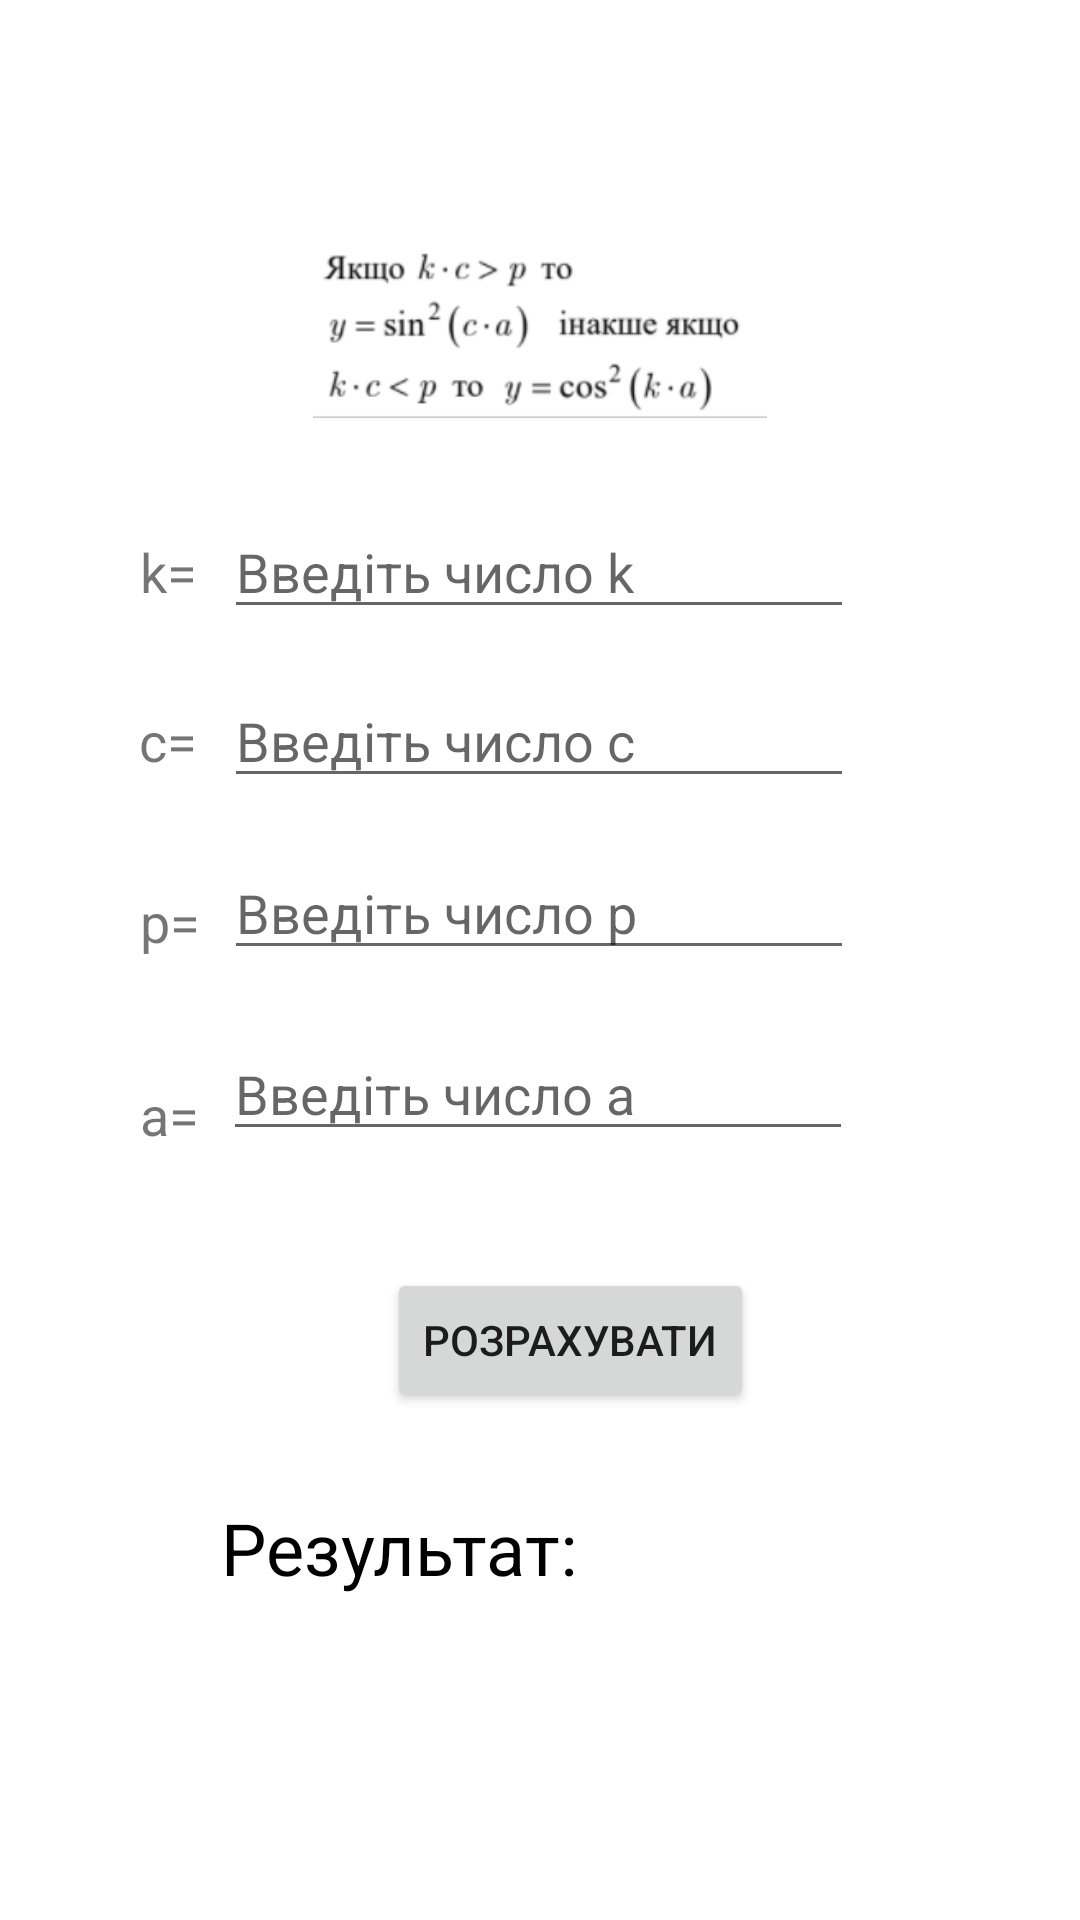

Here is an Android app screen rendered from its layout file. Give the layout XML and the strings, colors and styles it references.
<!-- AndroidManifest.xml: application theme Theme.AMO_Lab1 -->
<!-- res/layout/activity_task2.xml -->
<?xml version="1.0" encoding="utf-8"?>
<androidx.constraintlayout.widget.ConstraintLayout xmlns:android="http://schemas.android.com/apk/res/android"
    xmlns:app="http://schemas.android.com/apk/res-auto"
    xmlns:tools="http://schemas.android.com/tools"
    android:layout_width="match_parent"
    android:layout_height="match_parent"
    tools:context=".Task2">

    <TextView
        android:id="@+id/textView17"
        android:layout_width="wrap_content"
        android:layout_height="wrap_content"
        android:layout_marginEnd="8dp"
        android:layout_marginBottom="40dp"
        android:text="p="
        android:textSize="18sp"
        app:layout_constraintBottom_toTopOf="@+id/textView16"
        app:layout_constraintEnd_toStartOf="@+id/numberP"
        app:layout_constraintHorizontal_chainStyle="packed"
        app:layout_constraintStart_toStartOf="parent"
        app:layout_constraintTop_toBottomOf="@+id/textView15" />

    <TextView
        android:id="@+id/textView16"
        android:layout_width="wrap_content"
        android:layout_height="wrap_content"
        android:layout_marginEnd="8dp"
        android:layout_marginBottom="39dp"
        android:text="a="
        android:textSize="18sp"
        app:layout_constraintBottom_toTopOf="@+id/calculate3"
        app:layout_constraintEnd_toStartOf="@+id/numberA3"
        app:layout_constraintHorizontal_chainStyle="packed"
        app:layout_constraintStart_toStartOf="parent"
        app:layout_constraintTop_toBottomOf="@+id/textView17" />

    <EditText
        android:id="@+id/numberK"
        android:layout_width="wrap_content"
        android:layout_height="wrap_content"
        android:layout_marginEnd="29dp"
        android:ems="10"
        android:hint="Введіть число k"
        android:inputType="textPersonName"
        app:layout_constraintBaseline_toBaselineOf="@+id/textView14"
        app:layout_constraintEnd_toEndOf="parent"
        app:layout_constraintStart_toEndOf="@+id/textView14" />

    <TextView
        android:id="@+id/Res2"
        android:layout_width="wrap_content"
        android:layout_height="wrap_content"
        android:layout_marginEnd="59dp"
        android:layout_marginBottom="108dp"
        android:text="Результат:"
        android:textColor="@color/black"
        android:textSize="24sp"
        app:layout_constraintBottom_toBottomOf="parent"
        app:layout_constraintEnd_toEndOf="@+id/calculate3"
        app:layout_constraintTop_toBottomOf="@+id/calculate3" />

    <EditText
        android:id="@+id/numberP"
        android:layout_width="wrap_content"
        android:layout_height="wrap_content"
        android:layout_marginTop="16dp"
        android:layout_marginEnd="29dp"
        android:ems="10"
        android:hint="Введіть число p"
        android:inputType="textPersonName"
        app:layout_constraintEnd_toEndOf="parent"
        app:layout_constraintStart_toEndOf="@+id/textView17"
        app:layout_constraintTop_toBottomOf="@+id/numberC3" />

    <EditText
        android:id="@+id/numberA3"
        android:layout_width="wrap_content"
        android:layout_height="wrap_content"
        android:layout_marginTop="19dp"
        android:layout_marginEnd="29dp"
        android:ems="10"
        android:hint="Введіть число a"
        android:inputType="textPersonName"
        app:layout_constraintEnd_toEndOf="parent"
        app:layout_constraintStart_toEndOf="@+id/textView16"
        app:layout_constraintTop_toBottomOf="@+id/numberP" />

    <EditText
        android:id="@+id/numberC3"
        android:layout_width="wrap_content"
        android:layout_height="wrap_content"
        android:layout_marginEnd="29dp"
        android:ems="10"
        android:hint="Введіть число с"
        android:inputType="textPersonName"
        app:layout_constraintBaseline_toBaselineOf="@+id/textView15"
        app:layout_constraintEnd_toEndOf="parent"
        app:layout_constraintStart_toEndOf="@+id/textView15" />

    <Button
        android:id="@+id/calculate3"
        android:layout_width="wrap_content"
        android:layout_height="wrap_content"
        android:layout_marginEnd="33dp"
        android:layout_marginBottom="29dp"
        android:text="Розрахувати"
        app:layout_constraintBottom_toTopOf="@+id/Res2"
        app:layout_constraintEnd_toEndOf="@+id/numberA3"
        app:layout_constraintTop_toBottomOf="@+id/textView16" />

    <ImageView
        android:id="@+id/imageView"
        android:layout_width="0dp"
        android:layout_height="0dp"
        android:layout_marginStart="47dp"
        android:layout_marginTop="83dp"
        android:layout_marginEnd="47dp"
        android:layout_marginBottom="39dp"
        app:layout_constraintBottom_toTopOf="@+id/textView14"
        app:layout_constraintEnd_toEndOf="parent"
        app:layout_constraintStart_toStartOf="parent"
        app:layout_constraintTop_toTopOf="parent"
        app:srcCompat="@drawable/picturetwo" />

    <TextView
        android:id="@+id/textView14"
        android:layout_width="wrap_content"
        android:layout_height="wrap_content"
        android:layout_marginEnd="9dp"
        android:layout_marginBottom="32dp"
        android:text="k="
        android:textSize="18sp"
        app:layout_constraintBottom_toTopOf="@+id/textView15"
        app:layout_constraintEnd_toStartOf="@+id/numberK"
        app:layout_constraintHorizontal_chainStyle="packed"
        app:layout_constraintStart_toStartOf="parent"
        app:layout_constraintTop_toBottomOf="@+id/imageView" />

    <TextView
        android:id="@+id/textView15"
        android:layout_width="wrap_content"
        android:layout_height="wrap_content"
        android:layout_marginEnd="9dp"
        android:layout_marginBottom="36dp"
        android:text="c="
        android:textSize="18sp"
        app:layout_constraintBottom_toTopOf="@+id/textView17"
        app:layout_constraintEnd_toStartOf="@+id/numberC3"
        app:layout_constraintHorizontal_chainStyle="packed"
        app:layout_constraintStart_toStartOf="parent"
        app:layout_constraintTop_toBottomOf="@+id/textView14" />
</androidx.constraintlayout.widget.ConstraintLayout>
<!-- resources referenced by this layout -->
<resources>
  <!-- drawable picturetwo: png bitmap (drawable, 11833 bytes) -->
  <style name="Theme.AMO_Lab1" parent="Theme.MaterialComponents.DayNight.DarkActionBar">
          
          <item name="colorPrimary">@color/purple_500</item>
          <item name="colorPrimaryVariant">@color/purple_700</item>
          <item name="colorOnPrimary">@color/white</item>
          
          <item name="colorSecondary">@color/teal_200</item>
          <item name="colorSecondaryVariant">@color/teal_700</item>
          <item name="colorOnSecondary">@color/black</item>
          
          <item name="android:statusBarColor" tools:targetApi="l">?attr/colorPrimaryVariant</item>
          
      </style>
  <!-- not gathered from this repository: default colours our renderer supplied (Android Studio template values) -->
  <color name="purple_500">#FF6200EE</color>
  <color name="purple_700">#FF3700B3</color>
  <color name="teal_200">#FF03DAC5</color>
  <color name="teal_700">#FF018786</color>
  <color name="black">#FF000000</color>
  <color name="white">#FFFFFFFF</color>
</resources>
